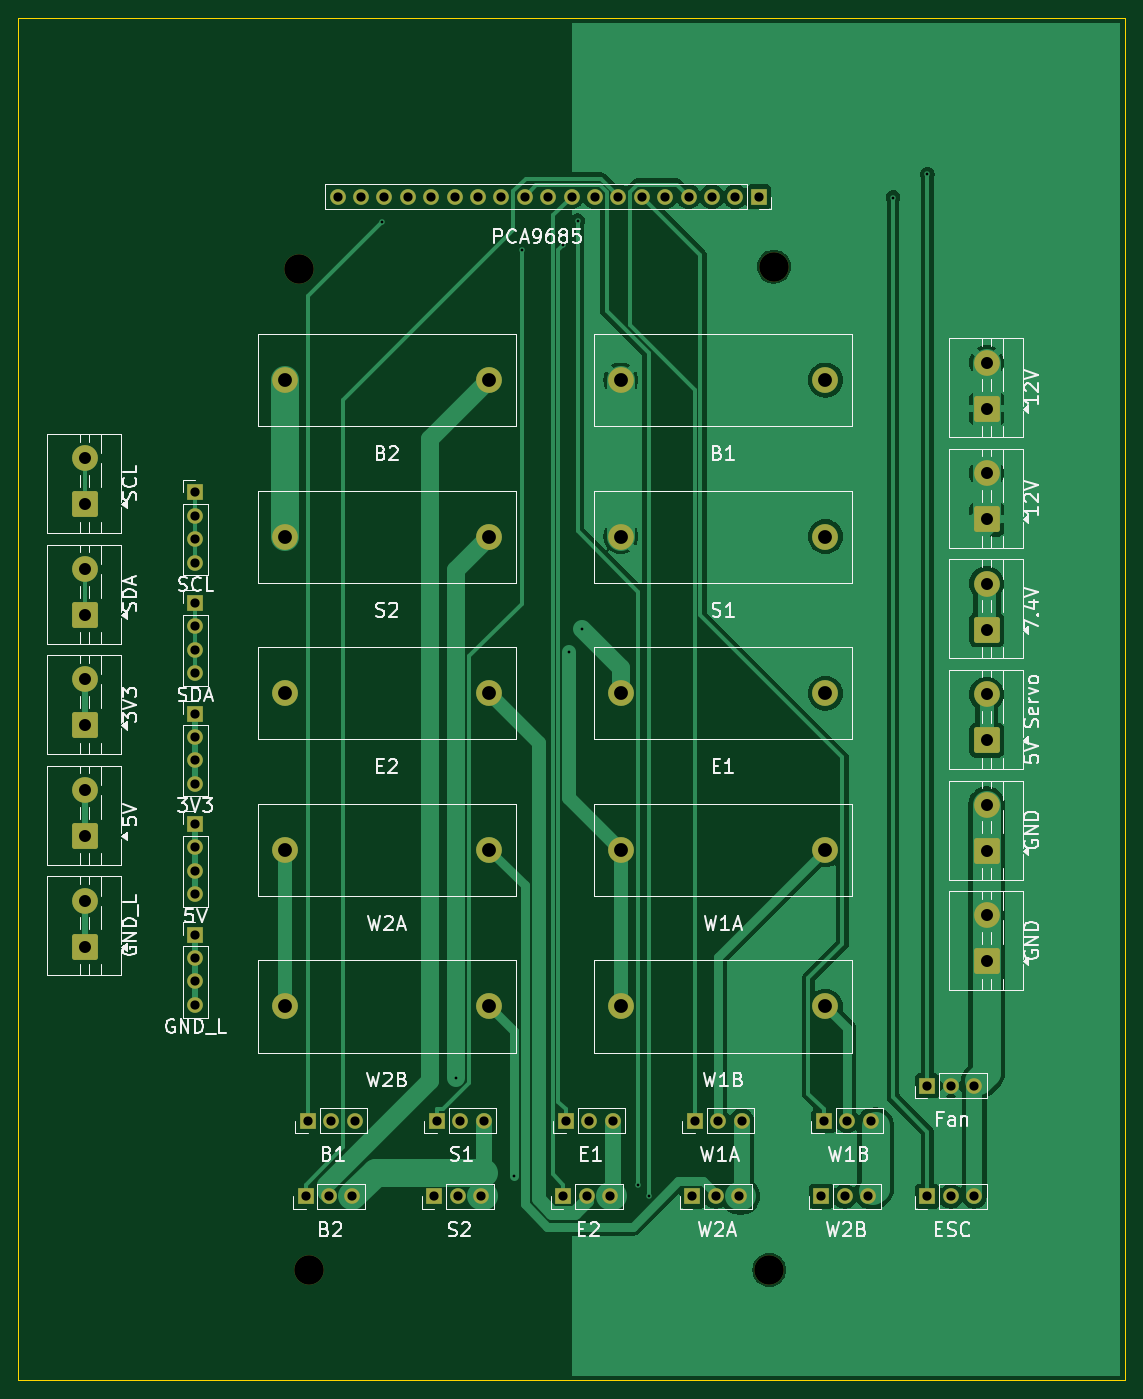
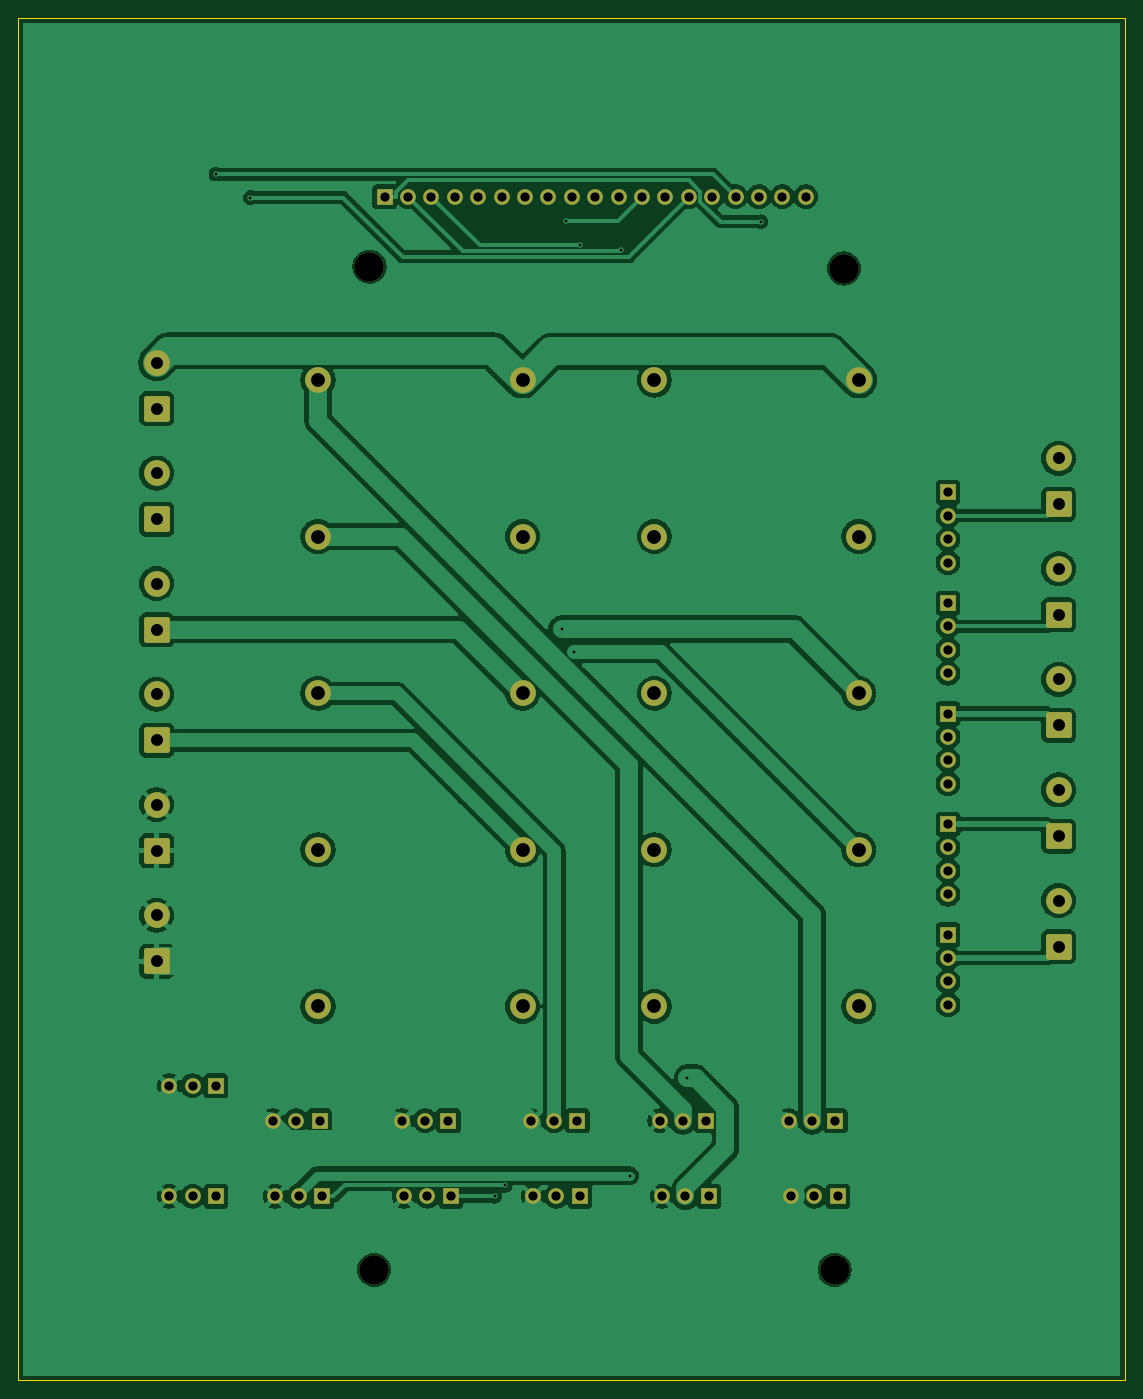
Circuit board: 8 layer files. Board 120.1 x 147.9 mm.
- bottom_copper: geodude-carrier-B_Cu.gbl (162281 bytes)
- bottom_mask: geodude-carrier-B_Mask.gbs (5284 bytes)
- bottom_silk: geodude-carrier-B_Silkscreen.gbo (461 bytes)
- outline: geodude-carrier-Edge_Cuts.gm1 (611 bytes)
- top_copper: geodude-carrier-F_Cu.gtl (73940 bytes)
- top_mask: geodude-carrier-F_Mask.gts (5284 bytes)
- top_silk: geodude-carrier-F_Silkscreen.gto (71904 bytes)
- drill: geodude-carrier.drl (2378 bytes)

=== bottom_copper: geodude-carrier-B_Cu.gbl (162281 bytes, source omitted) ===
=== bottom_mask: geodude-carrier-B_Mask.gbs ===
%TF.GenerationSoftware,KiCad,Pcbnew,10.0.0*%
%TF.CreationDate,2026-03-30T18:26:12-04:00*%
%TF.ProjectId,geodude-carrier,67656f64-7564-4652-9d63-617272696572,rev?*%
%TF.SameCoordinates,Original*%
%TF.FileFunction,Soldermask,Bot*%
%TF.FilePolarity,Negative*%
%FSLAX46Y46*%
G04 Gerber Fmt 4.6, Leading zero omitted, Abs format (unit mm)*
G04 Created by KiCad (PCBNEW 10.0.0) date 2026-03-30 18:26:12*
%MOMM*%
%LPD*%
G01*
G04 APERTURE LIST*
G04 Aperture macros list*
%AMRoundRect*
0 Rectangle with rounded corners*
0 $1 Rounding radius*
0 $2 $3 $4 $5 $6 $7 $8 $9 X,Y pos of 4 corners*
0 Add a 4 corners polygon primitive as box body*
4,1,4,$2,$3,$4,$5,$6,$7,$8,$9,$2,$3,0*
0 Add four circle primitives for the rounded corners*
1,1,$1+$1,$2,$3*
1,1,$1+$1,$4,$5*
1,1,$1+$1,$6,$7*
1,1,$1+$1,$8,$9*
0 Add four rect primitives between the rounded corners*
20,1,$1+$1,$2,$3,$4,$5,0*
20,1,$1+$1,$4,$5,$6,$7,0*
20,1,$1+$1,$6,$7,$8,$9,0*
20,1,$1+$1,$8,$9,$2,$3,0*%
G04 Aperture macros list end*
%ADD10C,2.800000*%
%ADD11R,1.700000X1.700000*%
%ADD12C,1.700000*%
%ADD13RoundRect,0.250001X1.149999X-1.149999X1.149999X1.149999X-1.149999X1.149999X-1.149999X-1.149999X0*%
%ADD14C,3.200000*%
G04 APERTURE END LIST*
D10*
%TO.C,F2*%
X83185000Y-60900000D03*
X105385000Y-60900000D03*
%TD*%
D11*
%TO.C,SV4*%
X91220000Y-124300000D03*
D12*
X93760000Y-124300000D03*
X96300000Y-124300000D03*
%TD*%
D10*
%TO.C,F6*%
X46685000Y-43900000D03*
X68885000Y-43900000D03*
%TD*%
D11*
%TO.C,SV2*%
X63220000Y-124300000D03*
D12*
X65760000Y-124300000D03*
X68300000Y-124300000D03*
%TD*%
D13*
%TO.C,J4*%
X122900000Y-107000000D03*
D10*
X122900000Y-102000000D03*
%TD*%
D11*
%TO.C,SV6*%
X48960000Y-132500000D03*
D12*
X51500000Y-132500000D03*
X54040000Y-132500000D03*
%TD*%
D11*
%TO.C,J41*%
X37000000Y-68100000D03*
D12*
X37000000Y-70640000D03*
X37000000Y-73180000D03*
X37000000Y-75720000D03*
%TD*%
D13*
%TO.C,J2*%
X122900000Y-59000000D03*
D10*
X122900000Y-54000000D03*
%TD*%
D13*
%TO.C,J34*%
X25000000Y-81400000D03*
D10*
X25000000Y-76400000D03*
%TD*%
D13*
%TO.C,J32*%
X25000000Y-69400000D03*
D10*
X25000000Y-64400000D03*
%TD*%
D11*
%TO.C,SV1*%
X49220000Y-124300000D03*
D12*
X51760000Y-124300000D03*
X54300000Y-124300000D03*
%TD*%
D11*
%TO.C,J_ESC*%
X116460000Y-132500000D03*
D12*
X119000000Y-132500000D03*
X121540000Y-132500000D03*
%TD*%
D11*
%TO.C,SV3*%
X77220000Y-124300000D03*
D12*
X79760000Y-124300000D03*
X82300000Y-124300000D03*
%TD*%
D14*
%TO.C,MH3*%
X49300000Y-140500000D03*
%TD*%
D13*
%TO.C,J37*%
X25000000Y-93400000D03*
D10*
X25000000Y-88400000D03*
%TD*%
D11*
%TO.C,J44*%
X37000000Y-104100000D03*
D12*
X37000000Y-106640000D03*
X37000000Y-109180000D03*
X37000000Y-111720000D03*
%TD*%
D11*
%TO.C,SV10*%
X104960000Y-132500000D03*
D12*
X107500000Y-132500000D03*
X110040000Y-132500000D03*
%TD*%
D11*
%TO.C,SV7*%
X62960000Y-132500000D03*
D12*
X65500000Y-132500000D03*
X68040000Y-132500000D03*
%TD*%
D10*
%TO.C,F7*%
X46685000Y-60900000D03*
X68885000Y-60900000D03*
%TD*%
D13*
%TO.C,J1*%
X122900000Y-47000000D03*
D10*
X122900000Y-42000000D03*
%TD*%
D14*
%TO.C,MH1*%
X48300000Y-31800000D03*
%TD*%
D11*
%TO.C,SV9*%
X90960000Y-132500000D03*
D12*
X93500000Y-132500000D03*
X96040000Y-132500000D03*
%TD*%
D11*
%TO.C,SV5*%
X105220000Y-124300000D03*
D12*
X107760000Y-124300000D03*
X110300000Y-124300000D03*
%TD*%
D11*
%TO.C,J43*%
X37000000Y-92100000D03*
D12*
X37000000Y-94640000D03*
X37000000Y-97180000D03*
X37000000Y-99720000D03*
%TD*%
D13*
%TO.C,J39*%
X25000000Y-105400000D03*
D10*
X25000000Y-100400000D03*
%TD*%
D11*
%TO.C,SV8*%
X76960000Y-132500000D03*
D12*
X79500000Y-132500000D03*
X82040000Y-132500000D03*
%TD*%
D11*
%TO.C,J40*%
X37000000Y-56100000D03*
D12*
X37000000Y-58640000D03*
X37000000Y-61180000D03*
X37000000Y-63720000D03*
%TD*%
D13*
%TO.C,J6*%
X122900000Y-83000000D03*
D10*
X122900000Y-78000000D03*
%TD*%
%TO.C,F4*%
X83185000Y-94900000D03*
X105385000Y-94900000D03*
%TD*%
D14*
%TO.C,MH2*%
X99800000Y-31600000D03*
%TD*%
D10*
%TO.C,F3*%
X83185000Y-77900000D03*
X105385000Y-77900000D03*
%TD*%
D13*
%TO.C,J5*%
X122900000Y-71000000D03*
D10*
X122900000Y-66000000D03*
%TD*%
D13*
%TO.C,J31*%
X25000000Y-57400000D03*
D10*
X25000000Y-52400000D03*
%TD*%
%TO.C,F5*%
X83185000Y-111900000D03*
X105385000Y-111900000D03*
%TD*%
%TO.C,F9*%
X46685000Y-94900000D03*
X68885000Y-94900000D03*
%TD*%
D11*
%TO.C,J42*%
X37000000Y-80100000D03*
D12*
X37000000Y-82640000D03*
X37000000Y-85180000D03*
X37000000Y-87720000D03*
%TD*%
D14*
%TO.C,MH4*%
X99300000Y-140500000D03*
%TD*%
D13*
%TO.C,J3*%
X122900000Y-95000000D03*
D10*
X122900000Y-90000000D03*
%TD*%
%TO.C,F8*%
X46685000Y-77900000D03*
X68885000Y-77900000D03*
%TD*%
D11*
%TO.C,J_FAN*%
X116460000Y-120500000D03*
D12*
X119000000Y-120500000D03*
X121540000Y-120500000D03*
%TD*%
D11*
%TO.C,J_PCA*%
X98160000Y-24000000D03*
D12*
X95620000Y-24000000D03*
X93080000Y-24000000D03*
X90540000Y-24000000D03*
X88000000Y-24000000D03*
X85460000Y-24000000D03*
X82920000Y-24000000D03*
X80380000Y-24000000D03*
X77840000Y-24000000D03*
X75300000Y-24000000D03*
X72760000Y-24000000D03*
X70220000Y-24000000D03*
X67680000Y-24000000D03*
X65140000Y-24000000D03*
X62600000Y-24000000D03*
X60060000Y-24000000D03*
X57520000Y-24000000D03*
X54980000Y-24000000D03*
X52440000Y-24000000D03*
%TD*%
D10*
%TO.C,F1*%
X83185000Y-43900000D03*
X105385000Y-43900000D03*
%TD*%
%TO.C,F10*%
X46685000Y-111900000D03*
X68885000Y-111900000D03*
%TD*%
M02*

=== bottom_silk: geodude-carrier-B_Silkscreen.gbo ===
%TF.GenerationSoftware,KiCad,Pcbnew,10.0.0*%
%TF.CreationDate,2026-03-30T18:26:12-04:00*%
%TF.ProjectId,geodude-carrier,67656f64-7564-4652-9d63-617272696572,rev?*%
%TF.SameCoordinates,Original*%
%TF.FileFunction,Legend,Bot*%
%TF.FilePolarity,Positive*%
%FSLAX46Y46*%
G04 Gerber Fmt 4.6, Leading zero omitted, Abs format (unit mm)*
G04 Created by KiCad (PCBNEW 10.0.0) date 2026-03-30 18:26:12*
%MOMM*%
%LPD*%
G01*
G04 APERTURE LIST*
G04 APERTURE END LIST*
M02*

=== outline: geodude-carrier-Edge_Cuts.gm1 ===
%TF.GenerationSoftware,KiCad,Pcbnew,10.0.0*%
%TF.CreationDate,2026-03-30T18:26:12-04:00*%
%TF.ProjectId,geodude-carrier,67656f64-7564-4652-9d63-617272696572,rev?*%
%TF.SameCoordinates,Original*%
%TF.FileFunction,Profile,NP*%
%FSLAX46Y46*%
G04 Gerber Fmt 4.6, Leading zero omitted, Abs format (unit mm)*
G04 Created by KiCad (PCBNEW 10.0.0) date 2026-03-30 18:26:12*
%MOMM*%
%LPD*%
G01*
G04 APERTURE LIST*
%TA.AperFunction,Profile*%
%ADD10C,0.100000*%
%TD*%
G04 APERTURE END LIST*
D10*
X17800000Y-4600000D02*
X137900000Y-4600000D01*
X137900000Y-152500000D01*
X17800000Y-152500000D01*
X17800000Y-4600000D01*
M02*

=== top_copper: geodude-carrier-F_Cu.gtl (73940 bytes, source omitted) ===
=== top_mask: geodude-carrier-F_Mask.gts ===
%TF.GenerationSoftware,KiCad,Pcbnew,10.0.0*%
%TF.CreationDate,2026-03-30T18:26:12-04:00*%
%TF.ProjectId,geodude-carrier,67656f64-7564-4652-9d63-617272696572,rev?*%
%TF.SameCoordinates,Original*%
%TF.FileFunction,Soldermask,Top*%
%TF.FilePolarity,Negative*%
%FSLAX46Y46*%
G04 Gerber Fmt 4.6, Leading zero omitted, Abs format (unit mm)*
G04 Created by KiCad (PCBNEW 10.0.0) date 2026-03-30 18:26:12*
%MOMM*%
%LPD*%
G01*
G04 APERTURE LIST*
G04 Aperture macros list*
%AMRoundRect*
0 Rectangle with rounded corners*
0 $1 Rounding radius*
0 $2 $3 $4 $5 $6 $7 $8 $9 X,Y pos of 4 corners*
0 Add a 4 corners polygon primitive as box body*
4,1,4,$2,$3,$4,$5,$6,$7,$8,$9,$2,$3,0*
0 Add four circle primitives for the rounded corners*
1,1,$1+$1,$2,$3*
1,1,$1+$1,$4,$5*
1,1,$1+$1,$6,$7*
1,1,$1+$1,$8,$9*
0 Add four rect primitives between the rounded corners*
20,1,$1+$1,$2,$3,$4,$5,0*
20,1,$1+$1,$4,$5,$6,$7,0*
20,1,$1+$1,$6,$7,$8,$9,0*
20,1,$1+$1,$8,$9,$2,$3,0*%
G04 Aperture macros list end*
%ADD10C,2.800000*%
%ADD11R,1.700000X1.700000*%
%ADD12C,1.700000*%
%ADD13RoundRect,0.250001X1.149999X-1.149999X1.149999X1.149999X-1.149999X1.149999X-1.149999X-1.149999X0*%
%ADD14C,3.200000*%
G04 APERTURE END LIST*
D10*
%TO.C,F2*%
X83185000Y-60900000D03*
X105385000Y-60900000D03*
%TD*%
D11*
%TO.C,SV4*%
X91220000Y-124300000D03*
D12*
X93760000Y-124300000D03*
X96300000Y-124300000D03*
%TD*%
D10*
%TO.C,F6*%
X46685000Y-43900000D03*
X68885000Y-43900000D03*
%TD*%
D11*
%TO.C,SV2*%
X63220000Y-124300000D03*
D12*
X65760000Y-124300000D03*
X68300000Y-124300000D03*
%TD*%
D13*
%TO.C,J4*%
X122900000Y-107000000D03*
D10*
X122900000Y-102000000D03*
%TD*%
D11*
%TO.C,SV6*%
X48960000Y-132500000D03*
D12*
X51500000Y-132500000D03*
X54040000Y-132500000D03*
%TD*%
D11*
%TO.C,J41*%
X37000000Y-68100000D03*
D12*
X37000000Y-70640000D03*
X37000000Y-73180000D03*
X37000000Y-75720000D03*
%TD*%
D13*
%TO.C,J2*%
X122900000Y-59000000D03*
D10*
X122900000Y-54000000D03*
%TD*%
D13*
%TO.C,J34*%
X25000000Y-81400000D03*
D10*
X25000000Y-76400000D03*
%TD*%
D13*
%TO.C,J32*%
X25000000Y-69400000D03*
D10*
X25000000Y-64400000D03*
%TD*%
D11*
%TO.C,SV1*%
X49220000Y-124300000D03*
D12*
X51760000Y-124300000D03*
X54300000Y-124300000D03*
%TD*%
D11*
%TO.C,J_ESC*%
X116460000Y-132500000D03*
D12*
X119000000Y-132500000D03*
X121540000Y-132500000D03*
%TD*%
D11*
%TO.C,SV3*%
X77220000Y-124300000D03*
D12*
X79760000Y-124300000D03*
X82300000Y-124300000D03*
%TD*%
D14*
%TO.C,MH3*%
X49300000Y-140500000D03*
%TD*%
D13*
%TO.C,J37*%
X25000000Y-93400000D03*
D10*
X25000000Y-88400000D03*
%TD*%
D11*
%TO.C,J44*%
X37000000Y-104100000D03*
D12*
X37000000Y-106640000D03*
X37000000Y-109180000D03*
X37000000Y-111720000D03*
%TD*%
D11*
%TO.C,SV10*%
X104960000Y-132500000D03*
D12*
X107500000Y-132500000D03*
X110040000Y-132500000D03*
%TD*%
D11*
%TO.C,SV7*%
X62960000Y-132500000D03*
D12*
X65500000Y-132500000D03*
X68040000Y-132500000D03*
%TD*%
D10*
%TO.C,F7*%
X46685000Y-60900000D03*
X68885000Y-60900000D03*
%TD*%
D13*
%TO.C,J1*%
X122900000Y-47000000D03*
D10*
X122900000Y-42000000D03*
%TD*%
D14*
%TO.C,MH1*%
X48300000Y-31800000D03*
%TD*%
D11*
%TO.C,SV9*%
X90960000Y-132500000D03*
D12*
X93500000Y-132500000D03*
X96040000Y-132500000D03*
%TD*%
D11*
%TO.C,SV5*%
X105220000Y-124300000D03*
D12*
X107760000Y-124300000D03*
X110300000Y-124300000D03*
%TD*%
D11*
%TO.C,J43*%
X37000000Y-92100000D03*
D12*
X37000000Y-94640000D03*
X37000000Y-97180000D03*
X37000000Y-99720000D03*
%TD*%
D13*
%TO.C,J39*%
X25000000Y-105400000D03*
D10*
X25000000Y-100400000D03*
%TD*%
D11*
%TO.C,SV8*%
X76960000Y-132500000D03*
D12*
X79500000Y-132500000D03*
X82040000Y-132500000D03*
%TD*%
D11*
%TO.C,J40*%
X37000000Y-56100000D03*
D12*
X37000000Y-58640000D03*
X37000000Y-61180000D03*
X37000000Y-63720000D03*
%TD*%
D13*
%TO.C,J6*%
X122900000Y-83000000D03*
D10*
X122900000Y-78000000D03*
%TD*%
%TO.C,F4*%
X83185000Y-94900000D03*
X105385000Y-94900000D03*
%TD*%
D14*
%TO.C,MH2*%
X99800000Y-31600000D03*
%TD*%
D10*
%TO.C,F3*%
X83185000Y-77900000D03*
X105385000Y-77900000D03*
%TD*%
D13*
%TO.C,J5*%
X122900000Y-71000000D03*
D10*
X122900000Y-66000000D03*
%TD*%
D13*
%TO.C,J31*%
X25000000Y-57400000D03*
D10*
X25000000Y-52400000D03*
%TD*%
%TO.C,F5*%
X83185000Y-111900000D03*
X105385000Y-111900000D03*
%TD*%
%TO.C,F9*%
X46685000Y-94900000D03*
X68885000Y-94900000D03*
%TD*%
D11*
%TO.C,J42*%
X37000000Y-80100000D03*
D12*
X37000000Y-82640000D03*
X37000000Y-85180000D03*
X37000000Y-87720000D03*
%TD*%
D14*
%TO.C,MH4*%
X99300000Y-140500000D03*
%TD*%
D13*
%TO.C,J3*%
X122900000Y-95000000D03*
D10*
X122900000Y-90000000D03*
%TD*%
%TO.C,F8*%
X46685000Y-77900000D03*
X68885000Y-77900000D03*
%TD*%
D11*
%TO.C,J_FAN*%
X116460000Y-120500000D03*
D12*
X119000000Y-120500000D03*
X121540000Y-120500000D03*
%TD*%
D11*
%TO.C,J_PCA*%
X98160000Y-24000000D03*
D12*
X95620000Y-24000000D03*
X93080000Y-24000000D03*
X90540000Y-24000000D03*
X88000000Y-24000000D03*
X85460000Y-24000000D03*
X82920000Y-24000000D03*
X80380000Y-24000000D03*
X77840000Y-24000000D03*
X75300000Y-24000000D03*
X72760000Y-24000000D03*
X70220000Y-24000000D03*
X67680000Y-24000000D03*
X65140000Y-24000000D03*
X62600000Y-24000000D03*
X60060000Y-24000000D03*
X57520000Y-24000000D03*
X54980000Y-24000000D03*
X52440000Y-24000000D03*
%TD*%
D10*
%TO.C,F1*%
X83185000Y-43900000D03*
X105385000Y-43900000D03*
%TD*%
%TO.C,F10*%
X46685000Y-111900000D03*
X68885000Y-111900000D03*
%TD*%
M02*

=== top_silk: geodude-carrier-F_Silkscreen.gto (71904 bytes, source omitted) ===
=== drill: geodude-carrier.drl ===
M48
; DRILL file KiCad 10.0.0 date 2026-03-30T18:26:12
; FORMAT={-:-/ absolute / metric / decimal}
; #@! TF.CreationDate,2026-03-30T18:26:12-04:00
; #@! TF.GenerationSoftware,Kicad,Pcbnew,10.0.0
; #@! TF.FileFunction,MixedPlating,1,2
FMAT,2
METRIC
; #@! TA.AperFunction,Plated,PTH,ViaDrill
T1C0.300
; #@! TA.AperFunction,Plated,PTH,ComponentDrill
T2C1.000
; #@! TA.AperFunction,Plated,PTH,ComponentDrill
T3C1.300
; #@! TA.AperFunction,Plated,PTH,ComponentDrill
T4C1.500
; #@! TA.AperFunction,NonPlated,NPTH,ComponentDrill
T5C3.200
%
G90
G05
T1
X57.312Y-26.715
X65.278Y-119.684
X71.547Y-130.265
X72.456Y-29.794
X76.922Y-29.23
X77.56Y-73.384
X78.49Y-26.606
X78.926Y-70.932
X85.082Y-131.316
X86.204Y-132.5
X112.733Y-24.091
X116.46Y-21.545
T2
X37.0Y-56.1
X37.0Y-58.64
X37.0Y-61.18
X37.0Y-63.72
X37.0Y-68.1
X37.0Y-70.64
X37.0Y-73.18
X37.0Y-75.72
X37.0Y-80.1
X37.0Y-82.64
X37.0Y-85.18
X37.0Y-87.72
X37.0Y-92.1
X37.0Y-94.64
X37.0Y-97.18
X37.0Y-99.72
X37.0Y-104.1
X37.0Y-106.64
X37.0Y-109.18
X37.0Y-111.72
X48.96Y-132.5
X49.22Y-124.3
X51.5Y-132.5
X51.76Y-124.3
X52.44Y-24.0
X54.04Y-132.5
X54.3Y-124.3
X54.98Y-24.0
X57.52Y-24.0
X60.06Y-24.0
X62.6Y-24.0
X62.96Y-132.5
X63.22Y-124.3
X65.14Y-24.0
X65.5Y-132.5
X65.76Y-124.3
X67.68Y-24.0
X68.04Y-132.5
X68.3Y-124.3
X70.22Y-24.0
X72.76Y-24.0
X75.3Y-24.0
X76.96Y-132.5
X77.22Y-124.3
X77.84Y-24.0
X79.5Y-132.5
X79.76Y-124.3
X80.38Y-24.0
X82.04Y-132.5
X82.3Y-124.3
X82.92Y-24.0
X85.46Y-24.0
X88.0Y-24.0
X90.54Y-24.0
X90.96Y-132.5
X91.22Y-124.3
X93.08Y-24.0
X93.5Y-132.5
X93.76Y-124.3
X95.62Y-24.0
X96.04Y-132.5
X96.3Y-124.3
X98.16Y-24.0
X104.96Y-132.5
X105.22Y-124.3
X107.5Y-132.5
X107.76Y-124.3
X110.04Y-132.5
X110.3Y-124.3
X116.46Y-120.5
X116.46Y-132.5
X119.0Y-120.5
X119.0Y-132.5
X121.54Y-120.5
X121.54Y-132.5
T3
X25.0Y-52.4
X25.0Y-57.4
X25.0Y-64.4
X25.0Y-69.4
X25.0Y-76.4
X25.0Y-81.4
X25.0Y-88.4
X25.0Y-93.4
X25.0Y-100.4
X25.0Y-105.4
X122.9Y-42.0
X122.9Y-47.0
X122.9Y-54.0
X122.9Y-59.0
X122.9Y-66.0
X122.9Y-71.0
X122.9Y-78.0
X122.9Y-83.0
X122.9Y-90.0
X122.9Y-95.0
X122.9Y-102.0
X122.9Y-107.0
T4
X46.685Y-43.9
X46.685Y-60.9
X46.685Y-77.9
X46.685Y-94.9
X46.685Y-111.9
X68.885Y-43.9
X68.885Y-60.9
X68.885Y-77.9
X68.885Y-94.9
X68.885Y-111.9
X83.185Y-43.9
X83.185Y-60.9
X83.185Y-77.9
X83.185Y-94.9
X83.185Y-111.9
X105.385Y-43.9
X105.385Y-60.9
X105.385Y-77.9
X105.385Y-94.9
X105.385Y-111.9
T5
X48.3Y-31.8
X49.3Y-140.5
X99.3Y-140.5
X99.8Y-31.6
M30
